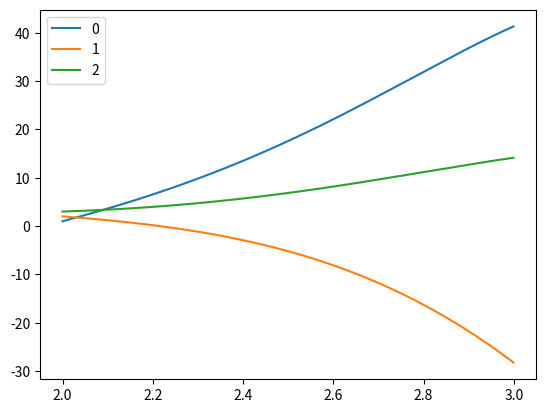

Write Python code to recreate this figure.
import numpy as np
import scipy as sp
from matplotlib import pyplot as plt
import scipy.integrate as int

y0 = [1, 2, 3]
t0 = 2

def f(t, y):
    return [y[0] + 3*y[1] + 6*y[2], y[1] - 3*y[2], y[0] + y[1]]

y = []

y1 = np.array([1+i/1000 for i in range(1000)])

sol = sp.integrate.solve_ivp(f, [2,3], y0, t_eval = [2 + i/1000 for i in range(1000)])
print(sol.t, sol.y)
plt.plot(sol.t, sol.y[0], label = '0')
plt.plot(sol.t, sol.y[1], label = '1')
plt.plot(sol.t, sol.y[2], label = '2')
plt.legend()
#plt.show()

M = np.array([[1,1],[2,3]])
y = np.array([[1],[2]])
print(np.matmul(M,y))
